2-way image classification set "signature_classifier" from GitHub (rishabh1263/Document-verification-system); label vocabulary: non signature, signature.

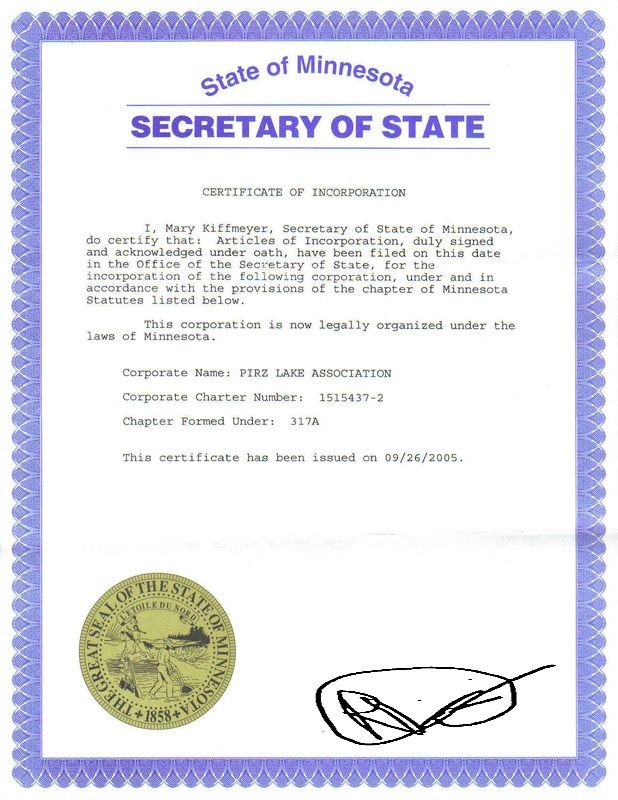
Label: non signature

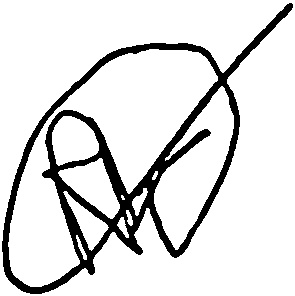
Label: signature

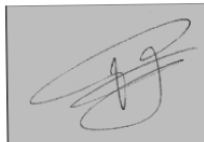
Label: signature

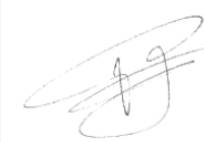
Label: signature

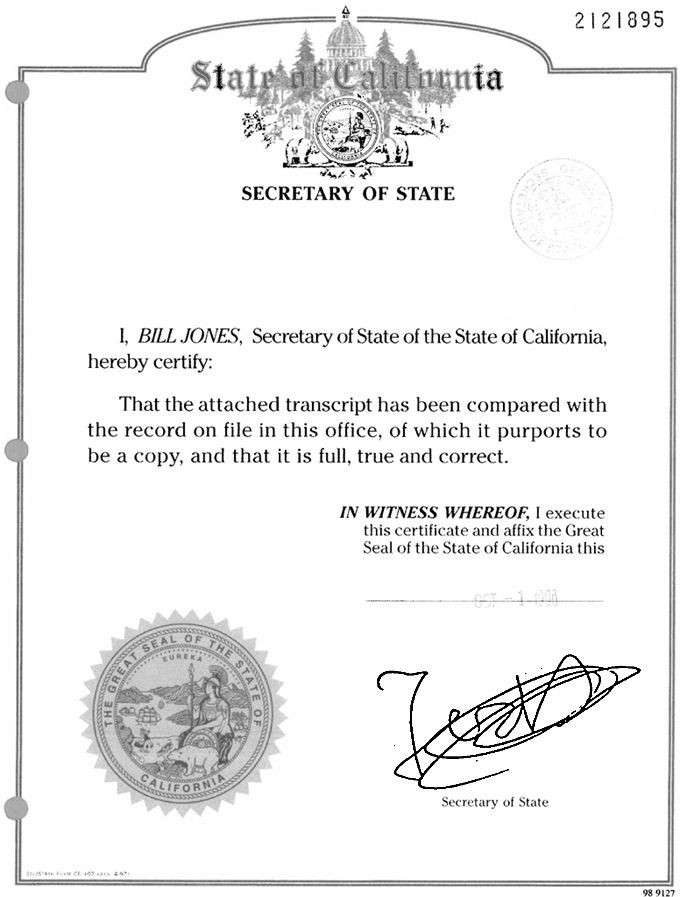
Label: non signature

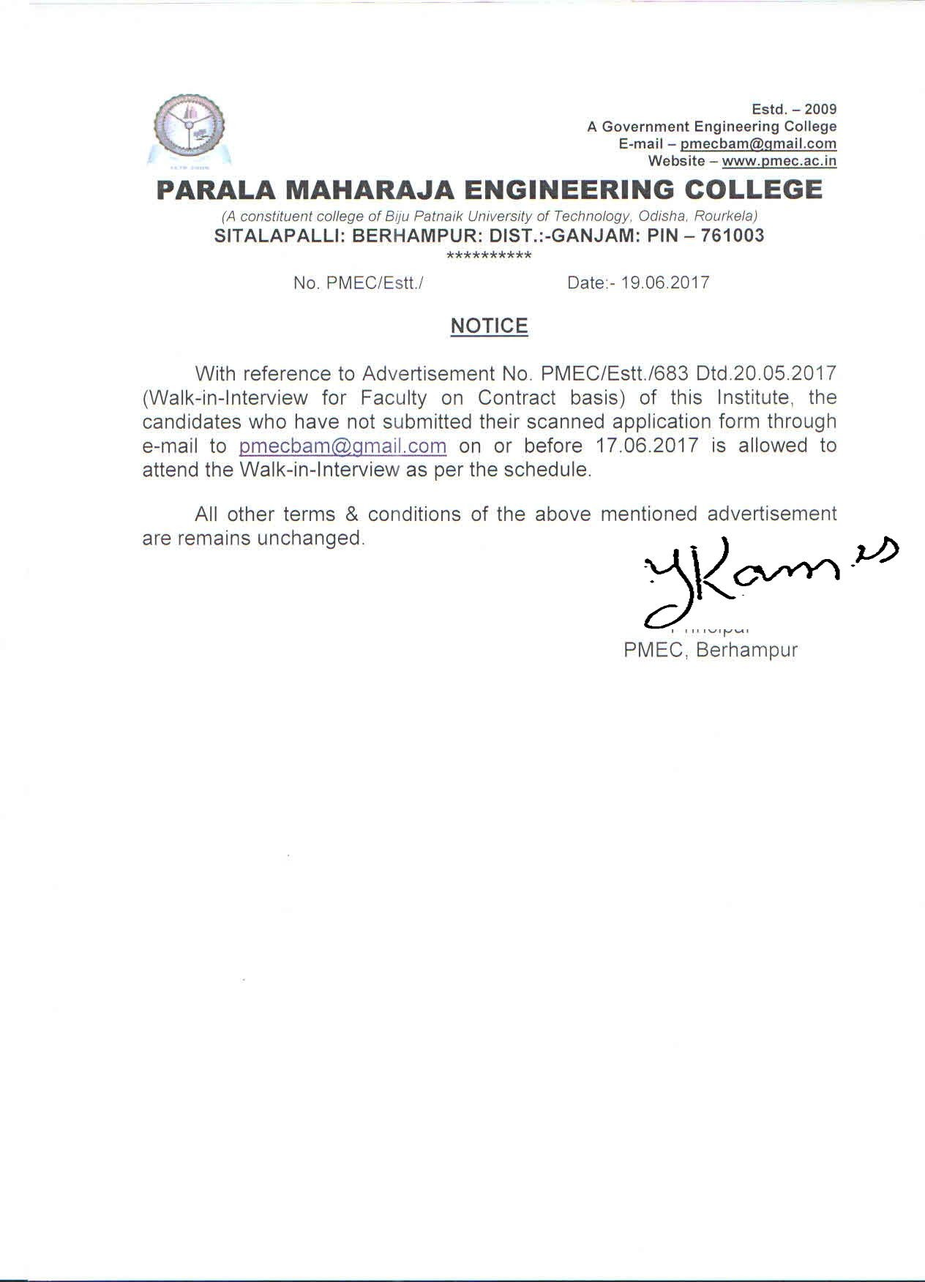
Label: non signature
